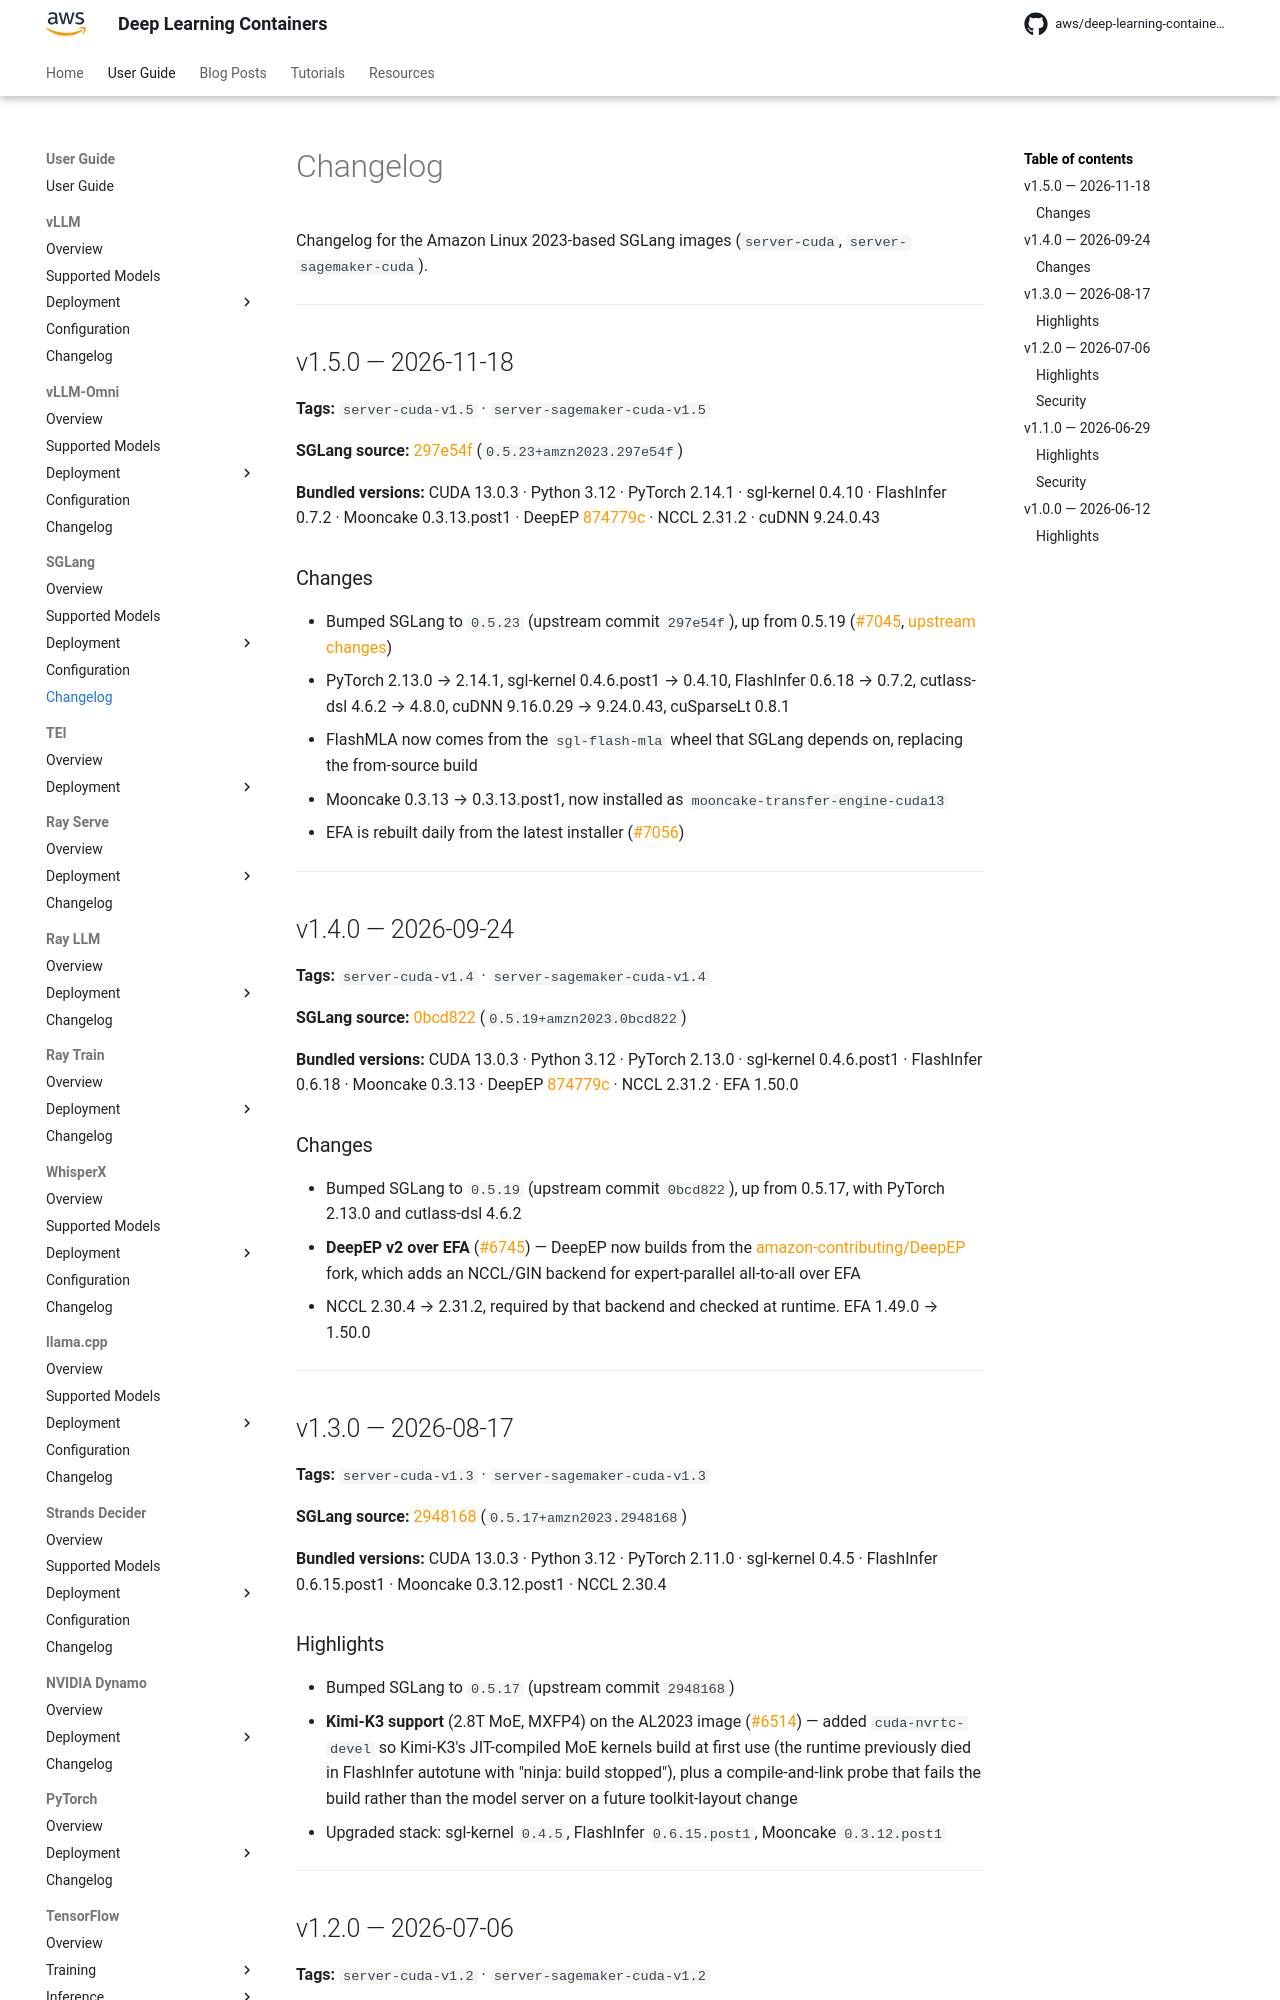

repository: aws/deep-learning-containers · page: sglang/changelog/index.html · generator: mkdocs

# Changelog

Changelog for the Amazon Linux 2023-based SGLang images (`server-cuda`, `server-sagemaker-cuda`).

* * *

## v1.5.0 — 2026-11-18

**Tags:** `server-cuda-v1.5` · `server-sagemaker-cuda-v1.5`

**SGLang source:** [297e54f](https://github.com/sgl-project/sglang/commit/297e54fd105e974cdf401e5b4d20253a22c16f90) (`0.5.23+amzn2023.297e54f`)

**Bundled versions:** CUDA 13.0.3 · Python 3.12 · PyTorch 2.14.1 · sgl-kernel 0.4.10 · FlashInfer 0.7.2 · Mooncake 0.3.13.post1 · DeepEP
[874779c](https://github.com/amazon-contributing/DeepEP/commit/874779c9ccd2294b56304bd6cc5f138f1f71d097) · NCCL 2.31.2 · cuDNN 9.24.0.43

### Changes

- Bumped SGLang to `0.5.23` (upstream commit `297e54f`), up from 0.5.19 ([#7045](https://github.com/aws/deep-learning-containers/pull/7045),
  [upstream changes](https://github.com/sgl-project/sglang/compare/0bcd822377da7b5718e674eaf9c870d349424dd1...297e54fd105e974cdf401e5b4d20253a22c16f90))
- PyTorch 2.13.0 → 2.14.1, sgl-kernel 0.4.6.post1 → 0.4.10, FlashInfer 0.6.18 → 0.7.2, cutlass-dsl 4.6.2 → 4.8.0, cuDNN 9.16.0.29 → 9.24.0.43,
  cuSparseLt 0.8.1
- FlashMLA now comes from the `sgl-flash-mla` wheel that SGLang depends on, replacing the from-source build
- Mooncake 0.3.13 → 0.3.13.post1, now installed as `mooncake-transfer-engine-cuda13`
- EFA is rebuilt daily from the latest installer ([#7056](https://github.com/aws/deep-learning-containers/pull/7056))

* * *

## v1.4.0 — 2026-09-24

**Tags:** `server-cuda-v1.4` · `server-sagemaker-cuda-v1.4`

**SGLang source:** [0bcd822](https://github.com/sgl-project/sglang/commit/0bcd822377da7b5718e674eaf9c870d349424dd1) (`0.5.19+amzn2023.0bcd822`)

**Bundled versions:** CUDA 13.0.3 · Python 3.12 · PyTorch 2.13.0 · sgl-kernel 0.4.6.post1 · FlashInfer 0.6.18 · Mooncake 0.3.13 · DeepEP
[874779c](https://github.com/amazon-contributing/DeepEP/commit/874779c9ccd2294b56304bd6cc5f138f1f71d097) · NCCL 2.31.2 · EFA 1.50.0

### Changes

- Bumped SGLang to `0.5.19` (upstream commit `0bcd822`), up from 0.5.17, with PyTorch 2.13.0 and cutlass-dsl 4.6.2
- **DeepEP v2 over EFA** ([#6745](https://github.com/aws/deep-learning-containers/pull/6745)) — DeepEP now builds from the
  [amazon-contributing/DeepEP](https://github.com/amazon-contributing/DeepEP) fork, which adds an NCCL/GIN backend for expert-parallel all-to-all over
  EFA
- NCCL 2.30.4 → 2.31.2, required by that backend and checked at runtime. EFA 1.49.0 → 1.50.0

* * *

## v1.3.0 — 2026-08-17

**Tags:** `server-cuda-v1.3` · `server-sagemaker-cuda-v1.3`

**SGLang source:** [2948168](https://github.com/sgl-project/sglang/commit/29481685462732237d80d86076d6563e1f658102) (`0.5.17+amzn2023.2948168`)

**Bundled versions:** CUDA 13.0.3 · Python 3.12 · PyTorch 2.11.0 · sgl-kernel 0.4.5 · FlashInfer 0.6.15.post1 · Mooncake 0.3.12.post1 · NCCL 2.30.4

### Highlights

- Bumped SGLang to `0.5.17` (upstream commit `2948168`)
- **Kimi-K3 support** (2.8T MoE, MXFP4) on the AL2023 image ([#6514](https://github.com/aws/deep-learning-containers/pull/6514)) — added
  `cuda-nvrtc-devel` so Kimi-K3's JIT-compiled MoE kernels build at first use (the runtime previously died in FlashInfer autotune with "ninja: build
  stopped"), plus a compile-and-link probe that fails the build rather than the model server on a future toolkit-layout change
- Upgraded stack: sgl-kernel `0.4.5`, FlashInfer `0.6.15.post1`, Mooncake `0.3.12.post1`

* * *
